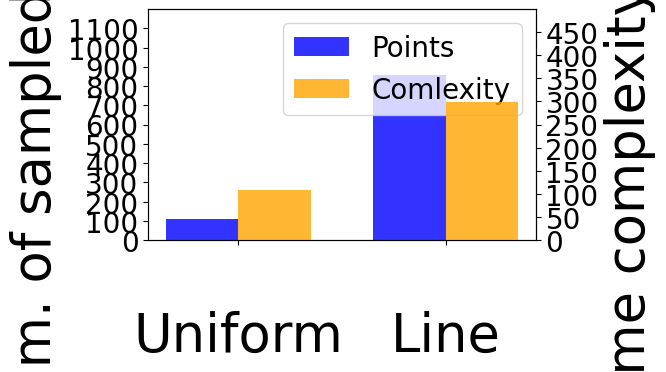
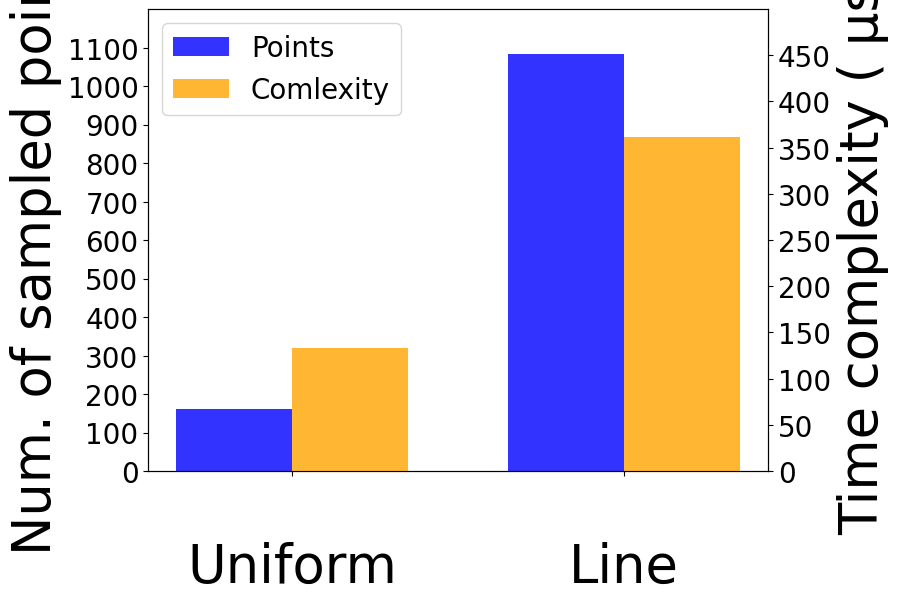

Write the Python code that produced these figures, in order.
import matplotlib.pyplot as plt
import numpy as np

uniform_rs_size = 110.876
random_rs_size = 275.654
lines_rs_size = 856.621

uniform_time = 107.526
random_time = 347.824
lines_time = 298.517

dpi = 100
tick_size = 20
label_size = 38
line_width = 3
title_size = 1

bar_width = 0.35
    #colors = ['b','b','b','g','g','g','r','r','r','c','c','c','m','m','m','k','k','k','y','y','y' ]#['b', 'g', 'r', 'c', 'm', 'y', 'k']
colors = ['b', 'g']

plt.rcParams['font.family'] = 'serif'
plt.rcParams['font.serif'] = ['Palatino']
plt.rcParams['font.size'] = 12

rs_sizes = [uniform_rs_size,  lines_rs_size]
times = [uniform_time, lines_time]

# create bar chart
labels = ['\nUniform',  '\nLine']
x = np.arange(len(labels))



fig = plt.figure(figsize=(5, 3))
ax = fig.add_subplot(111)

# plot RS size and times on the same bar chart
#ax.set_xlabel('Data Type',fontsize = label_size)
ax.set_ylabel('Num. of sampled points',fontsize = label_size)

bar_width = 0.35
opacity = 0.8

rs_bar = ax.bar(x, rs_sizes, bar_width, alpha=opacity, color='blue', label='num. of sampled points')

plt.xticks(x + bar_width / 2, labels, rotation=0)

#ax.set_xticks(x)
#ax.set_xticklabels(labels)

# add secondary y-axis for times
ax2 = ax.twinx()
ax2.set_ylabel('Time complexity ( μs )',fontsize = label_size)
ax2.tick_params(axis='y',  labelsize=tick_size)
ax.tick_params( labelsize=tick_size)
ax.tick_params(axis='x', labelsize=label_size)


time_bar = ax2.bar(x + bar_width, times, bar_width, alpha=opacity, color='orange')
ax2.set_ylim(0,500)
yticks = np.arange(0,451,50)
ax2.set_yticks(yticks)

ax.set_ylim(0,1200)
yticks2 = np.arange(0,1101,100)
ax.set_yticks(yticks2)
#plt.xlabel('Sampling algorithm', fontsize = label_size)

ax.legend((rs_bar, time_bar), ('Points', 'Comlexity'),fontsize=tick_size)


plt.show()



uniform_rs_size = 162.497
random_rs_size = 372.084
lines_rs_size = 1082.24

uniform_time = 132.892
random_time = 377.49
lines_time = 362.09

dpi = 100
tick_size = 20
label_size = 38
line_width = 3
title_size = 1

bar_width = 0.35
    #colors = ['b','b','b','g','g','g','r','r','r','c','c','c','m','m','m','k','k','k','y','y','y' ]#['b', 'g', 'r', 'c', 'm', 'y', 'k']
colors = ['b', 'g']

plt.rcParams['font.family'] = 'serif'
plt.rcParams['font.serif'] = ['Palatino']
plt.rcParams['font.size'] = 12

rs_sizes = [uniform_rs_size,  lines_rs_size]
times = [uniform_time, lines_time]

# create bar chart
labels = ['\nUniform',  '\nLine']
x = np.arange(len(labels))



fig = plt.figure(figsize=(8, 6))
ax = fig.add_subplot(111)


# plot RS size and times on the same bar chart
#ax.set_xlabel('Data Type',fontsize = label_size)
ax.set_ylabel('Num. of sampled points',fontsize = label_size)

bar_width = 0.35
opacity = 0.8

rs_bar = ax.bar(x, rs_sizes, bar_width, alpha=opacity, color='blue', label='num. of sampled points')

plt.xticks(x + bar_width / 2, labels, rotation=0)

#ax.set_xticks(x)
#ax.set_xticklabels(labels)

# add secondary y-axis for times
ax2 = ax.twinx()
ax2.set_ylabel('Time complexity ( μs )',fontsize = label_size)
ax2.tick_params(axis='y',  labelsize=tick_size)
ax.tick_params( labelsize=tick_size)
ax.tick_params(axis='x', labelsize=label_size)


time_bar = ax2.bar(x + bar_width, times, bar_width, alpha=opacity, color='orange')
ax2.set_ylim(0,500)
ax2.set_yticks(yticks)

ax.set_ylim(0,1200)

ax.set_yticks(yticks2)
#plt.xlabel('Sampling algorithm', fontsize = label_size)

ax.legend((rs_bar, time_bar), ('Points', 'Comlexity'),fontsize=tick_size)


plt.show()
